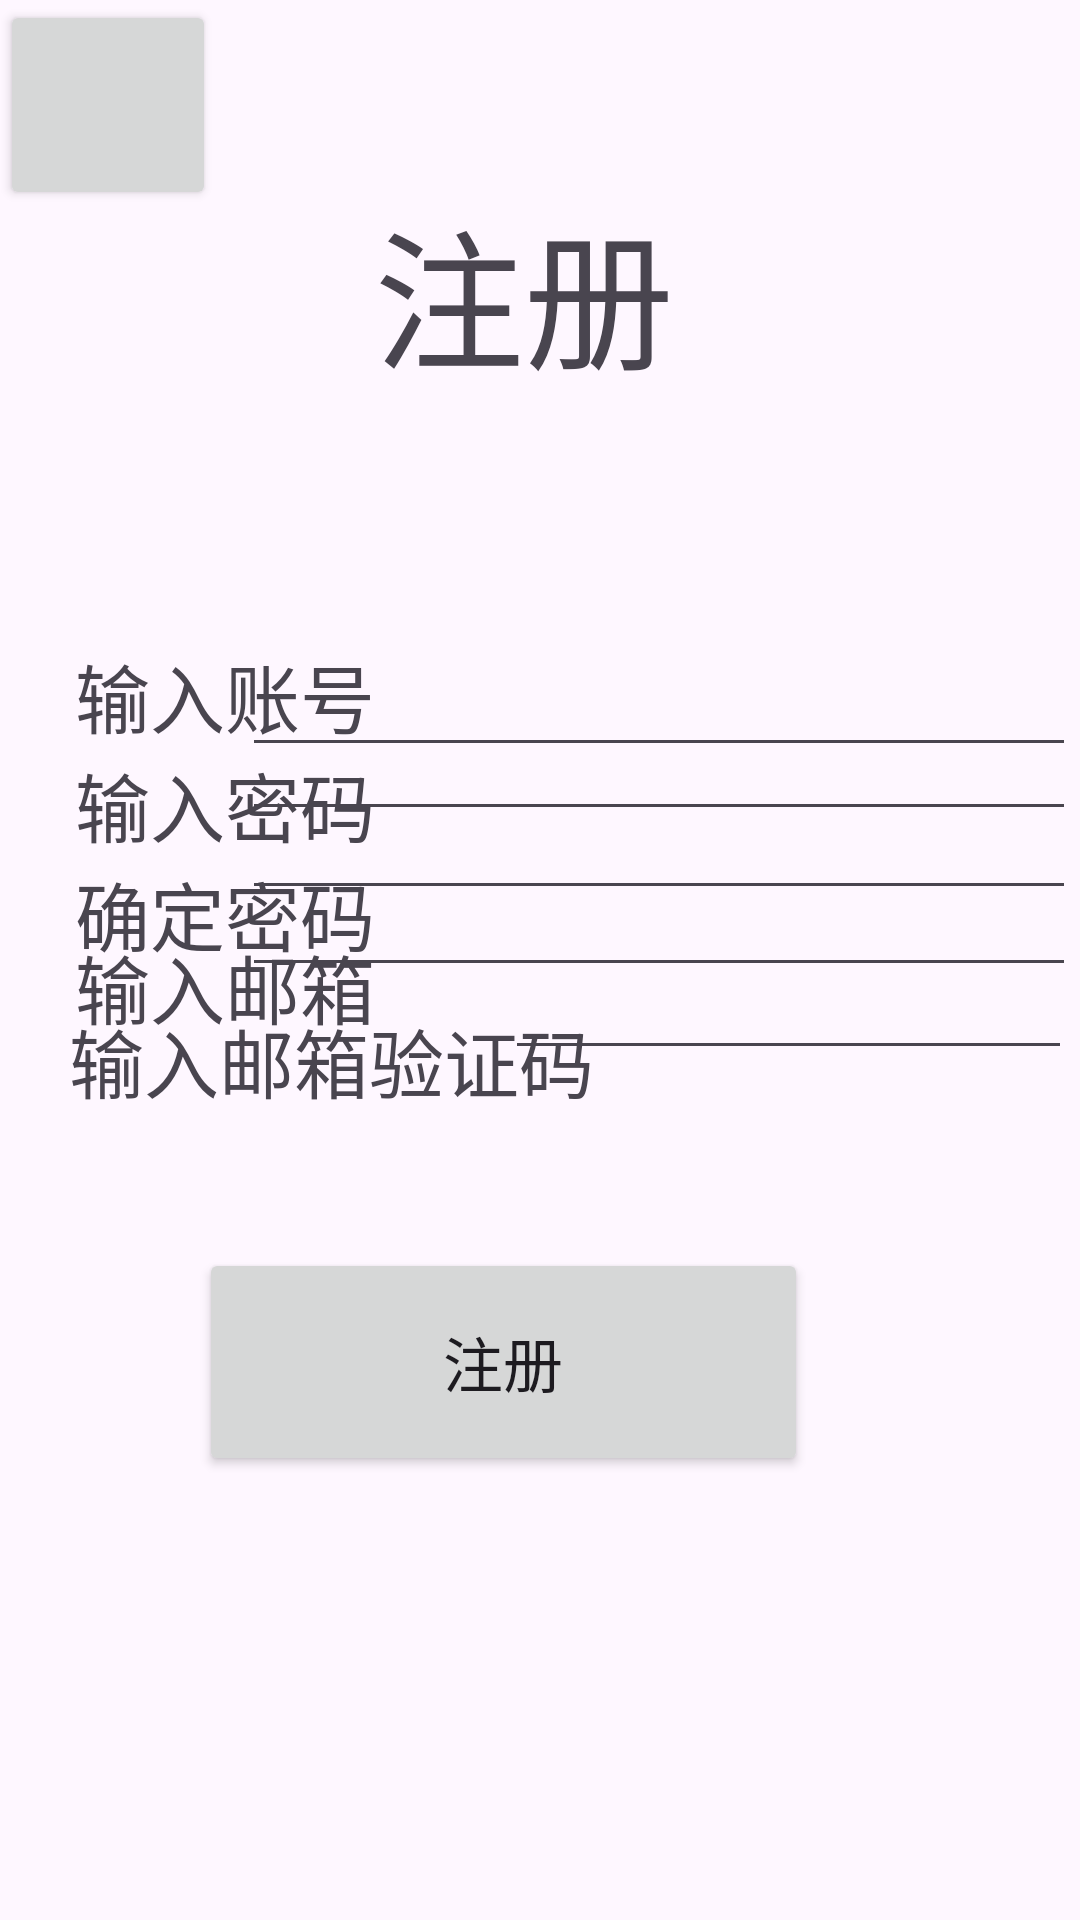

Reconstruct the res/layout file that produces this screen, plus the resources it refers to.
<!-- AndroidManifest.xml: application theme Theme.MyApplicationylz120 -->
<!-- res/layout/activity_main2.xml -->
<?xml version="1.0" encoding="utf-8"?>
<androidx.constraintlayout.widget.ConstraintLayout xmlns:android="http://schemas.android.com/apk/res/android"
    xmlns:app="http://schemas.android.com/apk/res-auto"
    xmlns:tools="http://schemas.android.com/tools"
    android:layout_width="match_parent"
    android:layout_height="match_parent"
    android:orientation="vertical"
    tools:context=".MainActivity2">
    <TextView
        android:id="@+id/textView2"
        android:layout_width="wrap_content"
        android:layout_height="wrap_content"
        android:text="输入账号"
        android:textSize="25dp"
        app:layout_constraintBottom_toBottomOf="parent"
        app:layout_constraintEnd_toEndOf="parent"
        app:layout_constraintHorizontal_bias="0.096"
        app:layout_constraintStart_toStartOf="parent"
        app:layout_constraintTop_toTopOf="parent"
        app:layout_constraintVertical_bias="0.354" />

    <TextView
        android:id="@+id/textView3"
        android:layout_width="wrap_content"
        android:layout_height="wrap_content"
        android:text="输入密码"
        android:textSize="25dp"
        app:layout_constraintBottom_toBottomOf="parent"
        app:layout_constraintEnd_toEndOf="parent"
        app:layout_constraintHorizontal_bias="0.096"
        app:layout_constraintStart_toStartOf="parent"
        app:layout_constraintTop_toBottomOf="@+id/textView2"
        app:layout_constraintVertical_bias="0.0" />

    <TextView
        android:layout_width="wrap_content"
        android:layout_height="wrap_content"
        android:text="确定密码"
        android:textSize="25dp"
        app:layout_constraintBottom_toBottomOf="parent"
        app:layout_constraintEnd_toEndOf="parent"
        app:layout_constraintHorizontal_bias="0.096"
        app:layout_constraintStart_toStartOf="parent"
        app:layout_constraintTop_toBottomOf="@+id/textView3"
        app:layout_constraintVertical_bias="0.0" />

    <Button
        android:id="@+id/button"
        android:layout_width="203dp"
        android:layout_height="76dp"
        android:layout_marginBottom="148dp"
        android:text="注册"
        android:textSize="20dp"
        app:layout_constraintBottom_toBottomOf="parent"
        app:layout_constraintEnd_toEndOf="parent"
        app:layout_constraintHorizontal_bias="0.423"
        app:layout_constraintStart_toStartOf="parent"
        app:layout_constraintTop_toBottomOf="@+id/linearLayout2"
        app:layout_constraintVertical_bias="0.716"
        tools:ignore="UnknownId" />

    <TextView
        android:id="@+id/textView"
        android:layout_width="111dp"
        android:layout_height="72dp"
        android:text="注册"
        android:textSize="50dp"
        app:layout_constraintBottom_toTopOf="@+id/button"
        app:layout_constraintEnd_toEndOf="parent"
        app:layout_constraintStart_toStartOf="parent"
        app:layout_constraintTop_toTopOf="parent"
        app:layout_constraintVertical_bias="0.178" />

    <Button
        android:id="@+id/fanhui_button"
        android:layout_width="72dp"
        android:layout_height="70dp"
        android:drawableRight="@drawable/turnback"
        app:layout_constraintBottom_toBottomOf="parent"
        app:layout_constraintEnd_toEndOf="parent"
        app:layout_constraintHorizontal_bias="0.0"
        app:layout_constraintStart_toStartOf="parent"
        app:layout_constraintTop_toTopOf="parent"
        app:layout_constraintVertical_bias="0.0" />

    <TextView
        android:id="@+id/textView4"
        android:layout_width="wrap_content"
        android:layout_height="wrap_content"
        android:text="输入邮箱"
        android:textSize="25dp"
        app:layout_constraintBottom_toBottomOf="parent"
        app:layout_constraintEnd_toEndOf="parent"
        app:layout_constraintHorizontal_bias="0.096"
        app:layout_constraintStart_toStartOf="parent"
        app:layout_constraintTop_toBottomOf="@+id/textView3"
        app:layout_constraintVertical_bias="0.077" />

    <TextView
        android:layout_width="189dp"
        android:layout_height="38dp"
        android:text="输入邮箱验证码"
        android:textSize="25dp"
        app:layout_constraintBottom_toBottomOf="parent"
        app:layout_constraintEnd_toEndOf="parent"
        app:layout_constraintHorizontal_bias="0.135"
        app:layout_constraintStart_toStartOf="parent"
        app:layout_constraintTop_toBottomOf="@+id/textView3"
        app:layout_constraintVertical_bias="0.155" />

    <EditText
        android:layout_width="278dp"
        android:layout_height="43dp"
        android:lines="1"
        app:layout_constraintBottom_toBottomOf="parent"
        app:layout_constraintEnd_toEndOf="parent"
        app:layout_constraintHorizontal_bias="0.984"
        app:layout_constraintStart_toStartOf="parent"
        app:layout_constraintTop_toTopOf="parent"
        app:layout_constraintVertical_bias="0.356" />

    <EditText
        android:layout_width="278dp"
        android:layout_height="43dp"
        android:lines="1"
        app:layout_constraintBottom_toBottomOf="parent"
        app:layout_constraintEnd_toEndOf="parent"
        app:layout_constraintHorizontal_bias="0.984"
        app:layout_constraintStart_toStartOf="parent"
        app:layout_constraintTop_toTopOf="parent"
        app:layout_constraintVertical_bias="0.392" />

    <EditText
        android:layout_width="278dp"
        android:layout_height="43dp"
        android:lines="1"
        app:layout_constraintBottom_toBottomOf="parent"
        app:layout_constraintEnd_toEndOf="parent"
        app:layout_constraintHorizontal_bias="0.984"
        app:layout_constraintStart_toStartOf="parent"
        app:layout_constraintTop_toTopOf="parent"
        app:layout_constraintVertical_bias="0.436" />

    <EditText
        android:layout_width="278dp"
        android:layout_height="43dp"
        android:lines="1"
        app:layout_constraintBottom_toBottomOf="parent"
        app:layout_constraintEnd_toEndOf="parent"
        app:layout_constraintHorizontal_bias="0.984"
        app:layout_constraintStart_toStartOf="parent"
        app:layout_constraintTop_toTopOf="parent"
        app:layout_constraintVertical_bias="0.479" />

    <EditText
        android:layout_width="189dp"
        android:layout_height="37dp"
        android:lines="1"
        app:layout_constraintBottom_toBottomOf="parent"
        app:layout_constraintEnd_toEndOf="parent"
        app:layout_constraintHorizontal_bias="0.984"
        app:layout_constraintStart_toStartOf="parent"
        app:layout_constraintTop_toTopOf="parent"
        app:layout_constraintVertical_bias="0.53" />


</androidx.constraintlayout.widget.ConstraintLayout>
<!-- resources referenced by this layout -->
<resources>
  <style name="Theme.MyApplicationylz120" parent="Base.Theme.MyApplicationylz120" />
  <style name="Base.Theme.MyApplicationylz120" parent="Theme.Material3.DayNight.NoActionBar">
          
          
      </style>
</resources>
